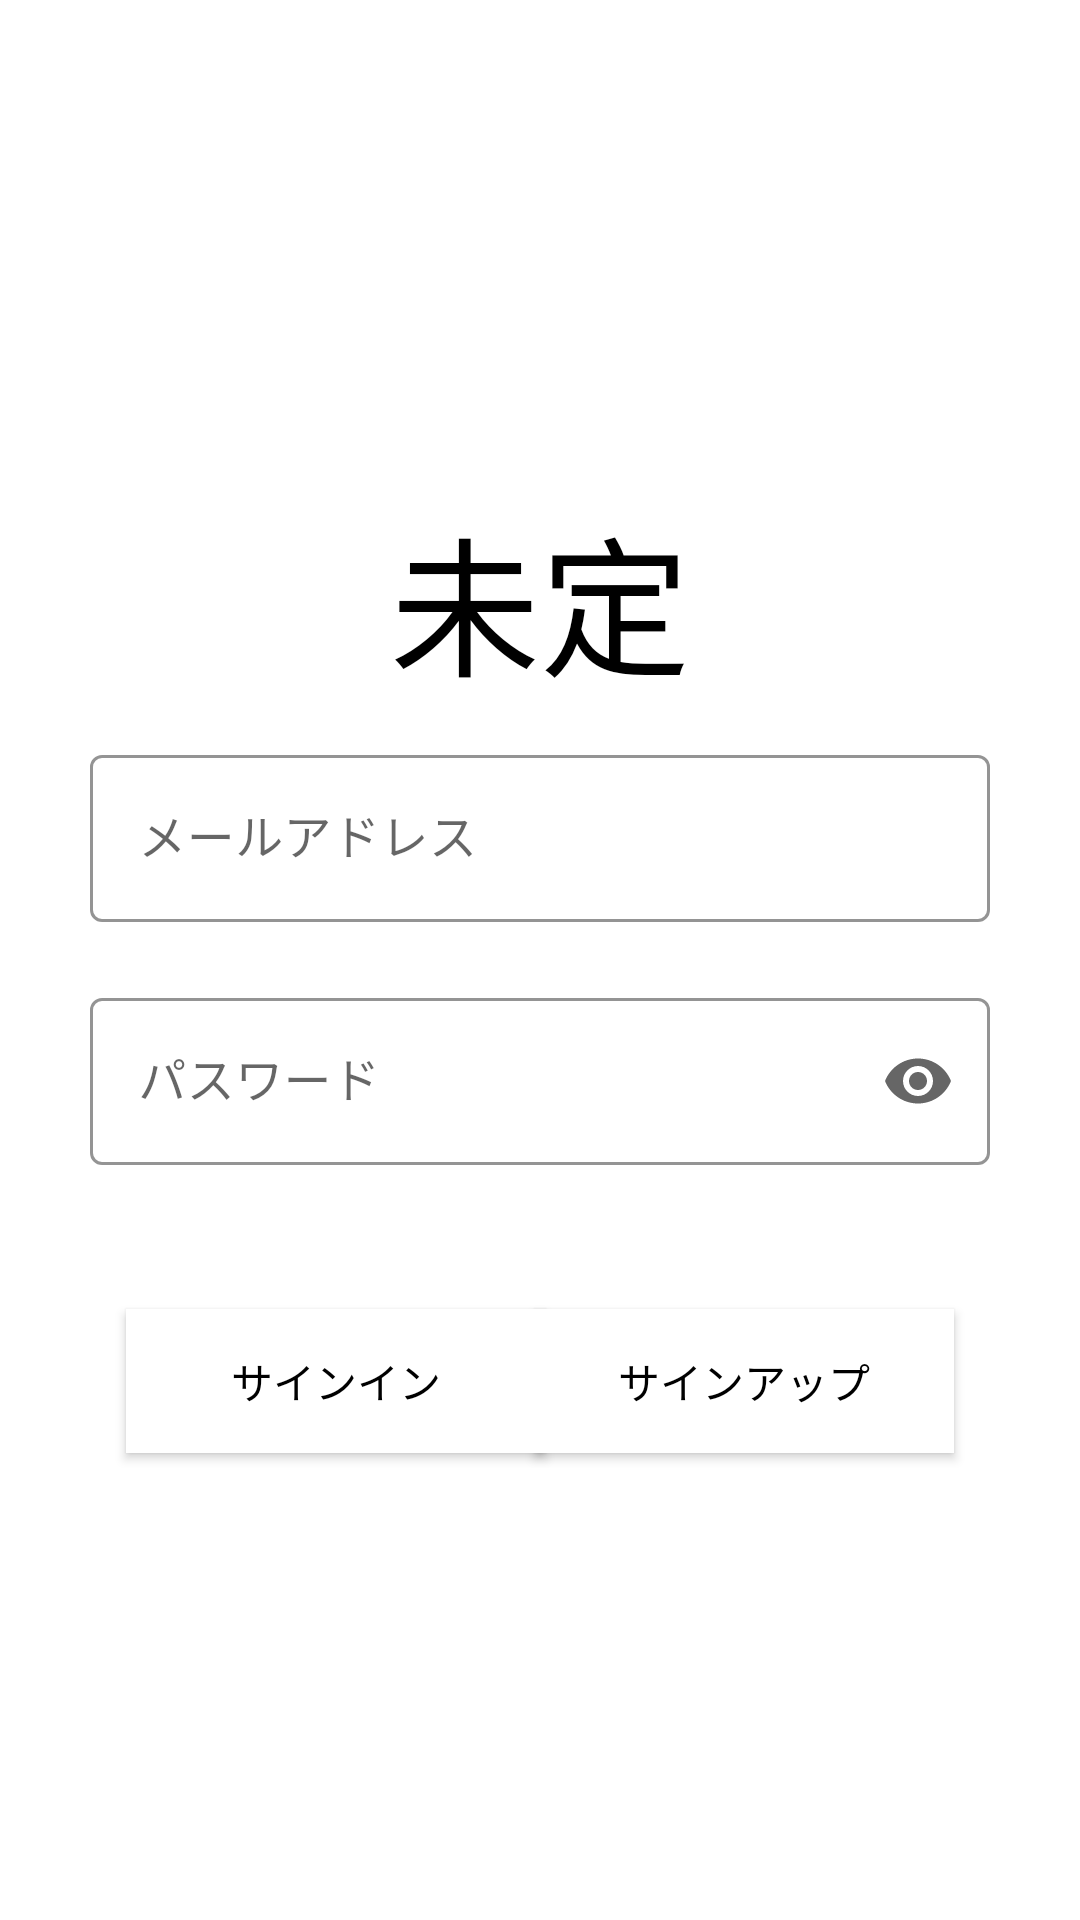

Here is an Android app screen rendered from its layout file. Give the layout XML and the strings, colors and styles it references.
<!-- AndroidManifest.xml: application theme Theme.AppCompat.DayNight -->
<!-- res/layout/activity_login.xml -->
<?xml version="1.0" encoding="utf-8"?>
<layout>


    <androidx.constraintlayout.widget.ConstraintLayout xmlns:android="http://schemas.android.com/apk/res/android"
        xmlns:app="http://schemas.android.com/apk/res-auto"
        xmlns:tools="http://schemas.android.com/tools"
        android:layout_width="match_parent"
        android:layout_height="match_parent"
        android:orientation="vertical"
        android:gravity="center"
        android:theme="@style/Theme.MaterialComponents.DayNight.DarkActionBar"
        android:background="@color/white">

        <TextView
            android:id="@+id/loginTitleTv"
            android:layout_width="wrap_content"
            android:layout_height="wrap_content"
            android:text="未定"
            android:textColor="@color/black"
            android:textSize="50dp"
            app:layout_constraintEnd_toEndOf="parent"
            app:layout_constraintStart_toStartOf="parent"
            app:layout_constraintTop_toTopOf="parent"
            android:layout_marginBottom="240dp"
            app:layout_constraintBottom_toBottomOf="parent" />

        <com.google.android.material.textfield.TextInputLayout
            android:id="@+id/idTextField"
            android:layout_width="0dp"
            style="@style/Widget.MaterialComponents.TextInputLayout.OutlinedBox"
            android:layout_height="wrap_content"
            android:hint="メールアドレス"
            android:layout_marginTop="10dp"
            app:helperTextTextAppearance="@style/TextAppearance.MaterialComponents.Subtitle1"
            app:layout_constraintTop_toBottomOf="@id/loginTitleTv"
            app:layout_constraintStart_toStartOf="parent"
            android:layout_marginLeft="30dp"
            android:layout_marginRight="30dp"
            android:maxLength="30"
            app:endIconMode="clear_text"
            app:boxStrokeColor="@color/textinput_default_stroke_color"
            app:layout_constraintEnd_toEndOf="parent">

            <com.google.android.material.textfield.TextInputEditText
                android:id="@+id/editTextLoginID"
                android:backgroundTint="@color/white"
                android:layout_width="match_parent"
                android:layout_height="match_parent"
                android:inputType="textPersonName|textNoSuggestions"

                android:maxLines="1" />
        </com.google.android.material.textfield.TextInputLayout>

        <com.google.android.material.textfield.TextInputLayout
            android:id="@+id/pwTextField"
            android:layout_width="0dp"
            app:endIconMode="password_toggle"
            android:layout_height="wrap_content"
            android:hint="パスワード"
            style="@style/Widget.MaterialComponents.TextInputLayout.OutlinedBox"
            app:helperTextTextAppearance="@style/TextAppearance.MaterialComponents.Subtitle1"
            app:layout_constraintTop_toBottomOf="@id/idTextField"
            android:layout_marginTop="20dp"
            app:layout_constraintStart_toStartOf="parent"
            android:layout_marginLeft="30dp"
            app:boxStrokeColor="@color/textinput_default_stroke_color"
            android:layout_marginRight="30dp"
            app:layout_constraintEnd_toEndOf="parent">

            <com.google.android.material.textfield.TextInputEditText

                android:id="@+id/editTextLoginPW"
                android:layout_width="match_parent"
                android:layout_height="match_parent"
                android:backgroundTint="@color/white"
                android:inputType="textPassword"
                android:singleLine="true"
                android:maxLines="1" />
        </com.google.android.material.textfield.TextInputLayout>


        <androidx.appcompat.widget.AppCompatButton
            android:id="@+id/btnLogin"
            android:background="@color/white"
            android:textColor="@color/black"
            android:layout_width="140dp"
            android:layout_height="wrap_content"
            android:text="サインイン"
            app:layout_constraintStart_toStartOf="@+id/pwTextField"
            android:layout_marginStart="12dp"
            app:layout_constraintTop_toBottomOf="@+id/pwTextField"
            android:layout_marginTop="48dp"
            android:layout_marginLeft="12dp" />

        <androidx.appcompat.widget.AppCompatButton
            android:id="@+id/btnJoin"
            android:background="@color/white"
            android:textColor="@color/black"
            android:layout_width="140dp"
            android:layout_height="wrap_content"
            android:text="サインアップ"
            app:layout_constraintTop_toTopOf="@+id/btnLogin"
            app:layout_constraintEnd_toEndOf="@+id/pwTextField"
            android:layout_marginEnd="12dp"
            android:layout_marginRight="12dp" />


    </androidx.constraintlayout.widget.ConstraintLayout>

</layout>
<!-- resources referenced by this layout -->
<resources>

  <!-- not gathered from this repository: default colours our renderer supplied (Android Studio template values) -->
  <color name="black">#FF000000</color>
  <color name="white">#FFFFFFFF</color>
</resources>
